Dataset: data (GitHub, Rayankazi5/Adapt). Classes: biriyani, bisibelebath, butter naan, chaat, chappati, dhokla, dosa, gulab jamun, halwa, idly, kathi roll, meduvadai, noodles, paniyaram, poori, samosa, tandoori chicken, upma, vada pav, ven pongal.

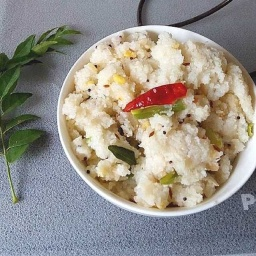
Label: upma

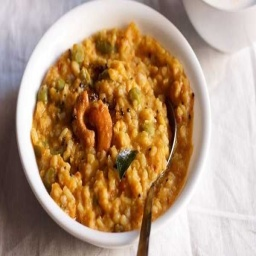
Label: bisibelebath

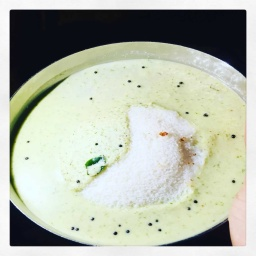
Label: idly

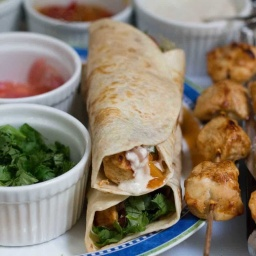
Label: kathi roll

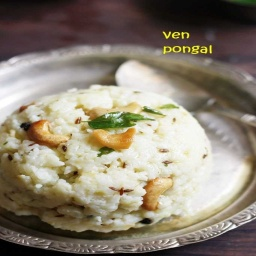
Label: ven pongal

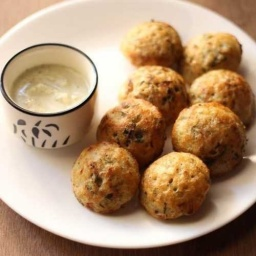
Label: paniyaram
